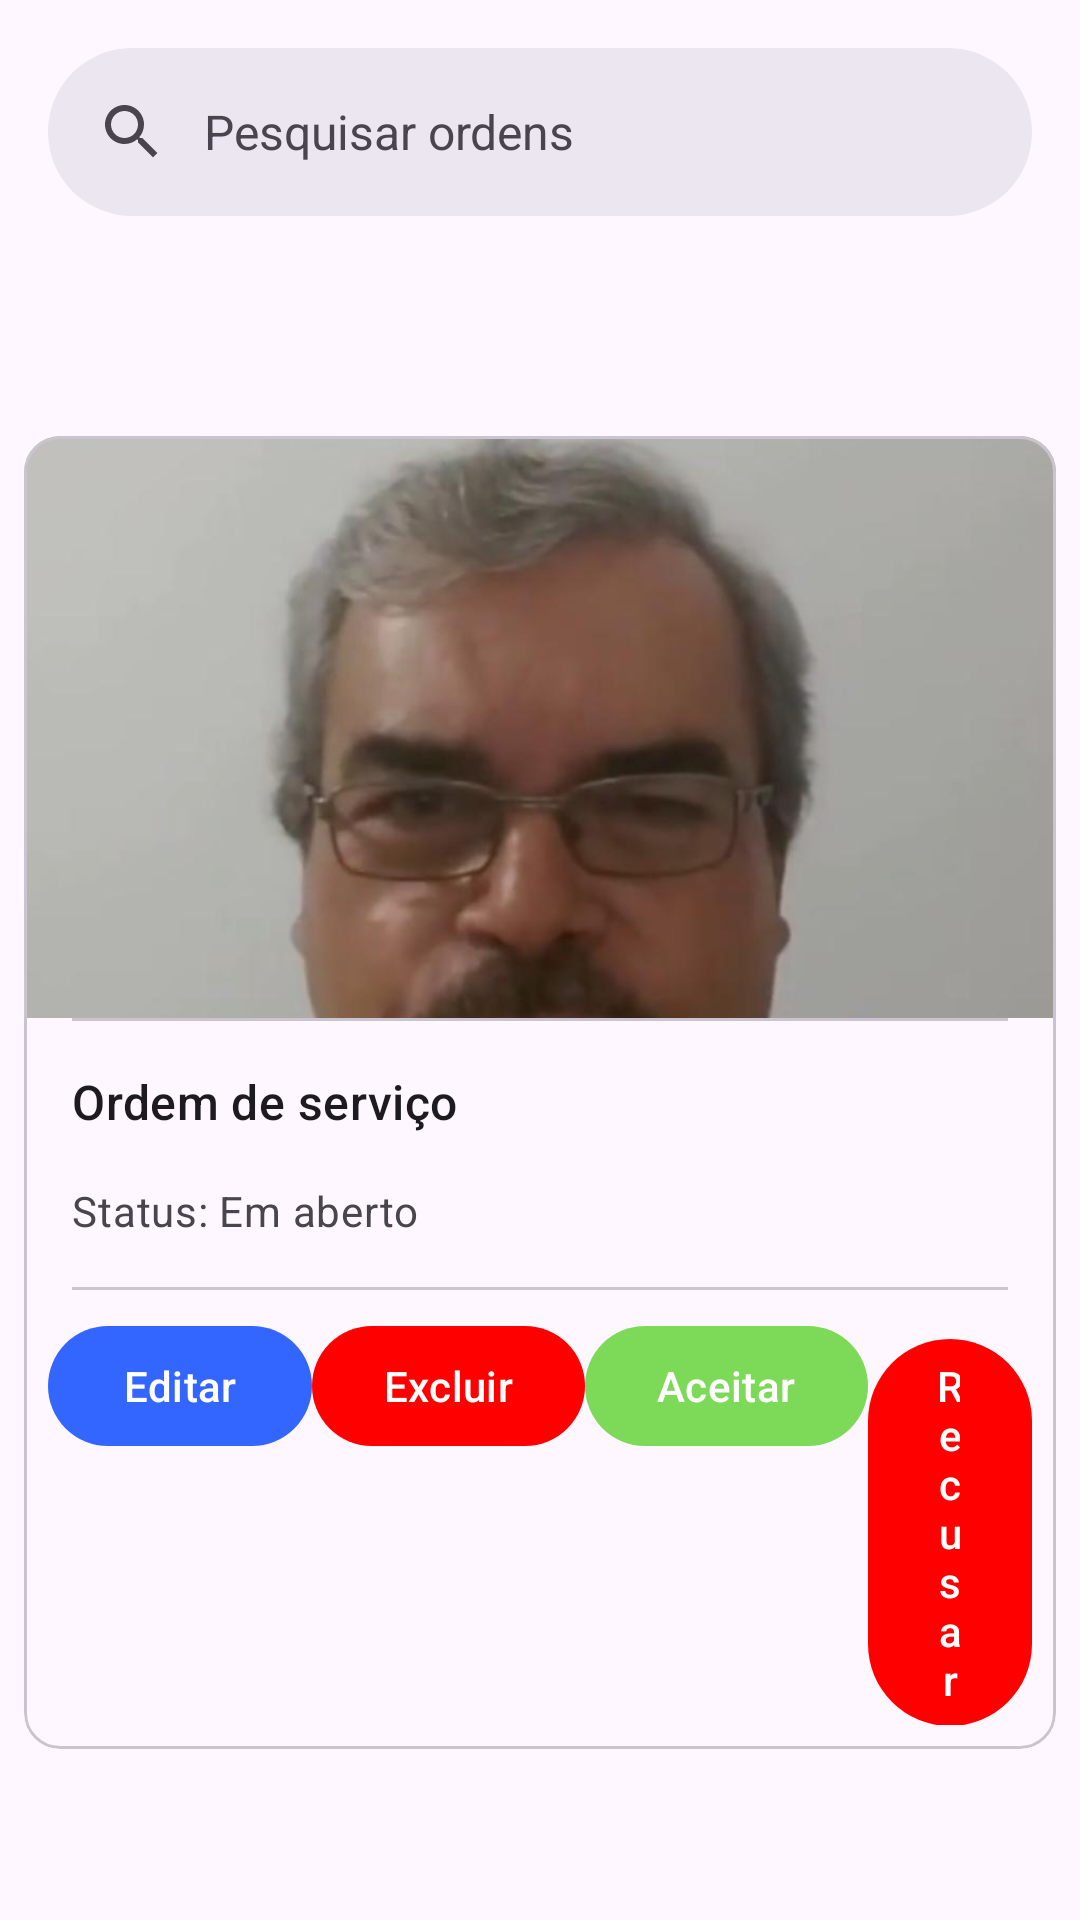

Write the Android layout XML for this screen, with the resource values it uses.
<!-- AndroidManifest.xml: application theme Theme.Gmaii -->
<!-- res/layout/fragment_ordens.xml -->
<?xml version="1.0" encoding="utf-8"?>
<androidx.constraintlayout.widget.ConstraintLayout xmlns:android="http://schemas.android.com/apk/res/android"
    xmlns:app="http://schemas.android.com/apk/res-auto"
    xmlns:tools="http://schemas.android.com/tools"
    android:layout_width="match_parent"
    android:layout_height="match_parent">

    <com.google.android.material.appbar.AppBarLayout
        android:id="@+id/appBarLayout"
        android:layout_width="match_parent"
        android:layout_height="wrap_content"
        app:layout_constraintEnd_toEndOf="parent"
        app:layout_constraintStart_toStartOf="parent"
        app:layout_constraintTop_toTopOf="parent">

        <com.google.android.material.search.SearchBar
            android:id="@+id/search_bar"
            android:layout_width="match_parent"
            android:layout_height="wrap_content"
            android:hint="Pesquisar ordens" />
    </com.google.android.material.appbar.AppBarLayout>

    <com.google.android.material.card.MaterialCardView
        android:id="@+id/card"
        android:layout_width="match_parent"
        android:layout_height="wrap_content"
        android:layout_margin="8dp"
        app:layout_constraintBottom_toBottomOf="parent"
        app:layout_constraintEnd_toEndOf="parent"
        app:layout_constraintStart_toStartOf="parent"
        app:layout_constraintTop_toBottomOf="@+id/appBarLayout">

        <LinearLayout
            android:layout_width="match_parent"
            android:layout_height="wrap_content"
            android:orientation="vertical">

            
            <ImageView
                android:layout_width="match_parent"
                android:layout_height="194dp"
                android:contentDescription="Carlinhos Vaz"
                android:scaleType="centerCrop"
                app:srcCompat="@drawable/carlinhos_vaz" />

            <com.google.android.material.divider.MaterialDivider
                android:layout_width="match_parent"
                android:layout_height="wrap_content"
                app:dividerInsetStart="16dp"
                app:dividerInsetEnd="16dp"/>

            <LinearLayout
                android:layout_width="match_parent"
                android:layout_height="wrap_content"
                android:orientation="vertical"
                android:padding="16dp">

                
                <TextView
                    android:layout_width="wrap_content"
                    android:layout_height="wrap_content"
                    android:text="Ordem de serviço"
                    android:textAppearance="?attr/textAppearanceTitleMedium" />

                <TextView
                    android:layout_width="wrap_content"
                    android:layout_height="wrap_content"
                    android:layout_marginTop="16dp"
                    android:text="Status: Em aberto"
                    android:textAppearance="?attr/textAppearanceBodyMedium"
                    android:textColor="?android:attr/textColorSecondary" />

            </LinearLayout>

            <com.google.android.material.divider.MaterialDivider
                android:layout_width="match_parent"
                android:layout_height="wrap_content"
                app:dividerInsetStart="16dp"
                app:dividerInsetEnd="16dp"/>

            
            <LinearLayout
                android:layout_width="wrap_content"
                android:layout_height="wrap_content"
                android:layout_margin="8dp"
                android:orientation="horizontal">



                <com.google.android.material.button.MaterialButton
                    android:layout_width="wrap_content"
                    android:layout_height="wrap_content"

                    android:text="Editar"
                    app:backgroundTint="#3366ff"/>

                <com.google.android.material.button.MaterialButton
                    android:layout_width="wrap_content"
                    android:layout_height="wrap_content"
                    android:text="Excluir"
                    android:textColorLink="#FF0000"
                    app:backgroundTint="#ff0000"/>

                <com.google.android.material.button.MaterialButton
                    android:layout_width="wrap_content"
                    android:layout_height="wrap_content"
                    android:text="Aceitar"
                    android:textColorLink="#FF0000"
                    app:backgroundTint="#7DDA58"/>

                <com.google.android.material.button.MaterialButton
                    android:layout_width="wrap_content"
                    android:layout_height="wrap_content"
                    android:text="Recusar"
                    android:textColorLink="#FF0000"
                    app:backgroundTint="#ff0000"/>
            </LinearLayout>

        </LinearLayout>

    </com.google.android.material.card.MaterialCardView>

</androidx.constraintlayout.widget.ConstraintLayout>
<!-- resources referenced by this layout -->
<resources>
  <!-- drawable carlinhos_vaz: png bitmap (drawable, 251230 bytes) -->
  <style name="Theme.Gmaii" parent="Base.Theme.Gmaii" />
  <style name="Base.Theme.Gmaii" parent="Theme.Material3.DayNight.NoActionBar">
          
          
      </style>
</resources>
